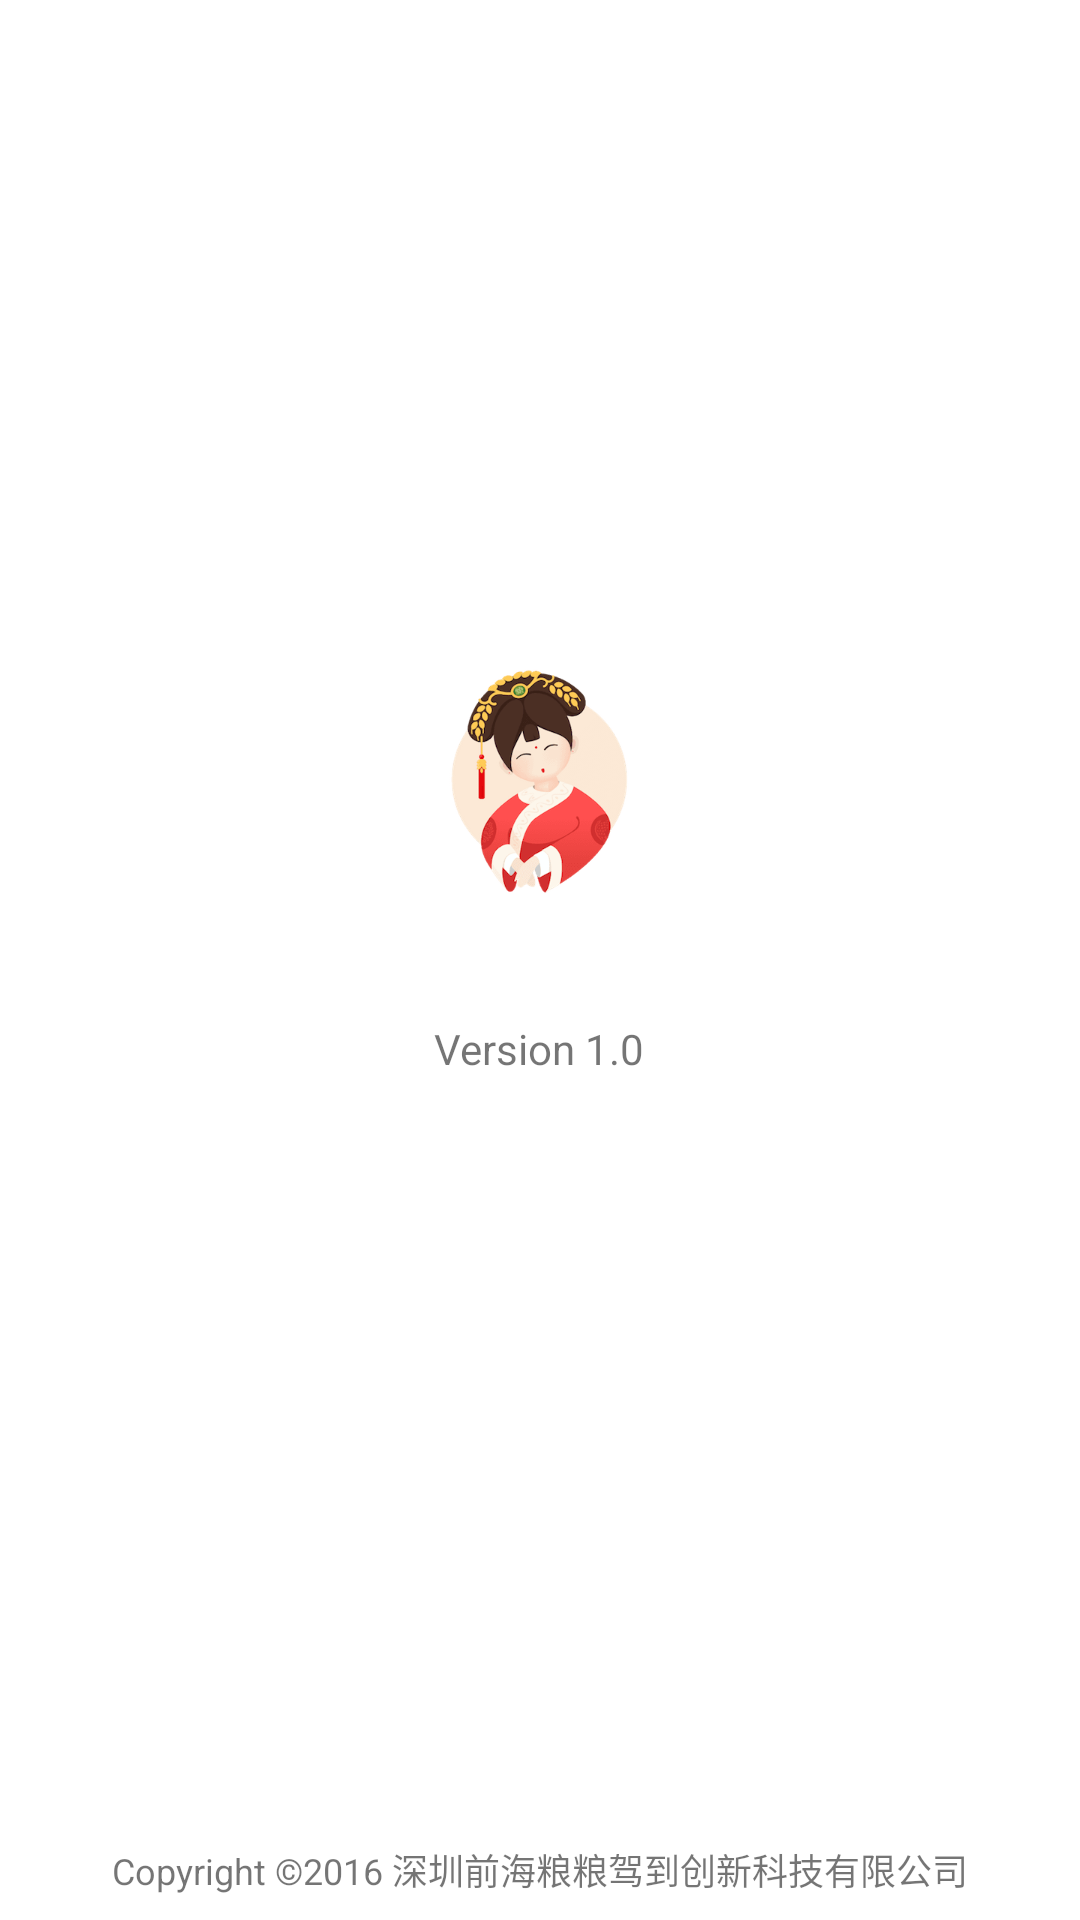

Write the Android layout XML for this screen, with the resource values it uses.
<!-- AndroidManifest.xml: application theme AppTheme -->
<!-- res/layout/about_layout.xml -->
<?xml version="1.0" encoding="utf-8"?>
<RelativeLayout xmlns:android="http://schemas.android.com/apk/res/android"
                xmlns:app="http://schemas.android.com/apk/res-auto"
                android:layout_width="match_parent"
                android:layout_height="match_parent">

    <TextView
        android:text="Copyright ©2016 深圳前海粮粮驾到创新科技有限公司"
        android:layout_width="wrap_content"
        android:layout_height="wrap_content"
        android:layout_alignParentBottom="true"
        android:layout_centerHorizontal="true"
        android:layout_marginBottom="8dp"
        android:id="@+id/copyRight"
        android:textSize="12sp"/>

    <View
        android:layout_width="match_parent"
        android:layout_height="8dp"
        android:layout_centerVertical="true"
        android:layout_centerHorizontal="true"
        android:id="@+id/middleLine"/>

    <TextView
        android:text="Version 1.0"
        android:layout_width="wrap_content"
        android:layout_height="wrap_content"
        android:layout_below="@+id/middleLine"
        android:layout_centerHorizontal="true"
        android:layout_marginTop="16dp"
        android:id="@+id/version"/>

    <ImageView
        android:layout_width="wrap_content"
        android:layout_height="wrap_content"
        app:srcCompat="@mipmap/logo"
        android:layout_above="@+id/middleLine"
        android:layout_centerHorizontal="true"
        android:layout_marginBottom="18dp"
        android:id="@+id/imageView"/>
</RelativeLayout>
<!-- resources referenced by this layout -->
<resources>
  <!-- mipmap logo: png bitmap (mipmap-xxxhdpi, 13727 bytes) -->
</resources>
